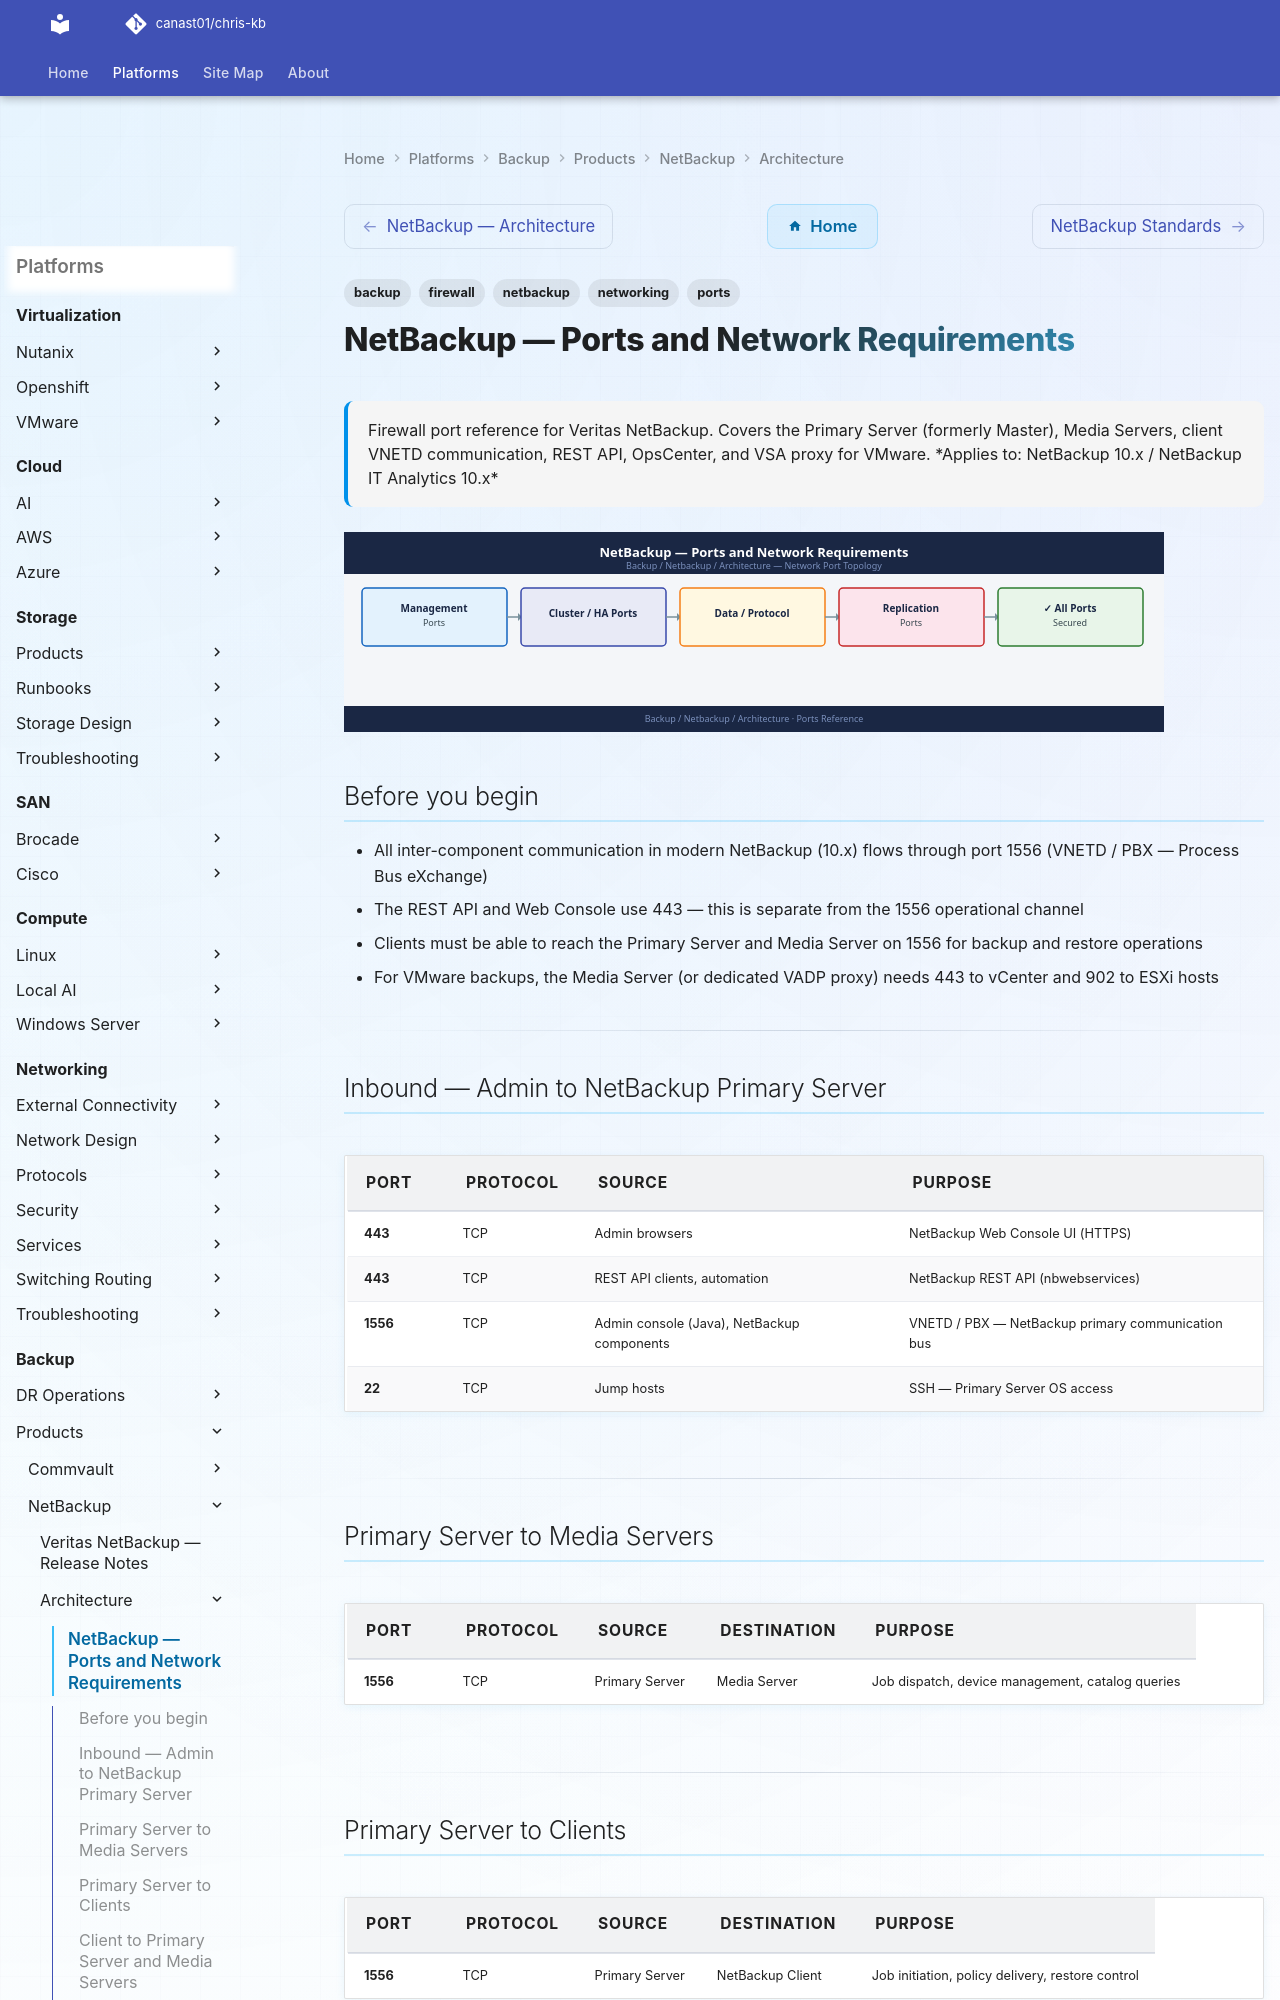

repository: canast01/chris-kb · page: backup/products/netbackup/architecture/ports/index.html · generator: mkdocs

---
tags:
  - netbackup
  - networking
  - firewall
  - ports
  - backup
description: "Firewall port reference for Veritas NetBackup. Covers the Primary Server (formerly Master), Media Servers, client VNETD communication, REST API..."
---
# NetBackup — Ports and Network Requirements

<div class="kb-summary">
Firewall port reference for Veritas NetBackup. Covers the Primary Server (formerly Master), Media Servers, client VNETD communication, REST API, OpsCenter, and VSA proxy for VMware.

*Applies to: NetBackup 10.x / NetBackup IT Analytics 10.x*
</div>
![NetBackup — Ports and Network Requirements](../../../../assets/backup-netbackup-architecture-ports.svg)

## Before you begin

- All inter-component communication in modern NetBackup (10.x) flows through port 1556 (VNETD / PBX — Process Bus eXchange)
- The REST API and Web Console use 443 — this is separate from the 1556 operational channel
- Clients must be able to reach the Primary Server and Media Server on 1556 for backup and restore operations
- For VMware backups, the Media Server (or dedicated VADP proxy) needs 443 to vCenter and 902 to ESXi hosts

---

## Inbound — Admin to NetBackup Primary Server

| Port | Protocol | Source | Purpose |
|---|---|---|---|
| 443 | TCP | Admin browsers | NetBackup Web Console UI (HTTPS) |
| 443 | TCP | REST API clients, automation | NetBackup REST API (nbwebservices) |
| 1556 | TCP | Admin console (Java), NetBackup components | VNETD / PBX — NetBackup primary communication bus |
| 22 | TCP | Jump hosts | SSH — Primary Server OS access |

---

## Primary Server to Media Servers

| Port | Protocol | Source | Destination | Purpose |
|---|---|---|---|---|
| 1556 | TCP | Primary Server | Media Server | Job dispatch, device management, catalog queries |

---
